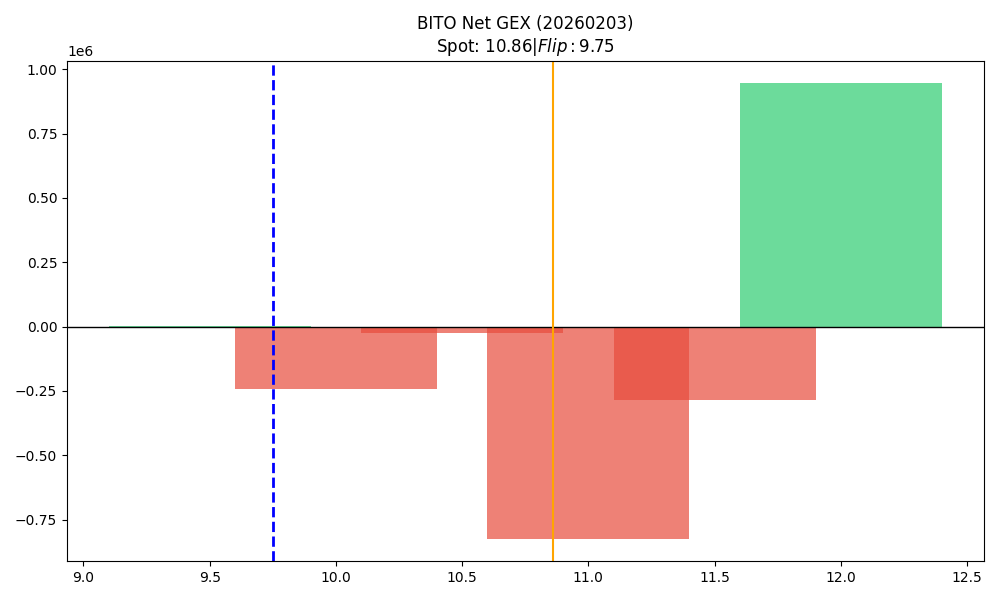

Values plotted in this chart, from the file beside it:
strike, call_gex, put_gex, call_dex, put_dex, net_greek_delta, net_gex
9.5, 1631, 0.0, 13518, 0.0, 0.7779, 1631
10.0, 54522, 295450, 340801, -295054, 0.02901, -240928
10.5, 2581, 27372, 9972, -19538, -0.07727, -24790
11.0, 75449, 898657, 248534, -1497846, -0.4111, -823208
11.5, 362220, 648219, 408196, -790354, -0.1994, -285999
12.0, 1296668, 351321, 1019360, -8275078, -0.5716, 945347
